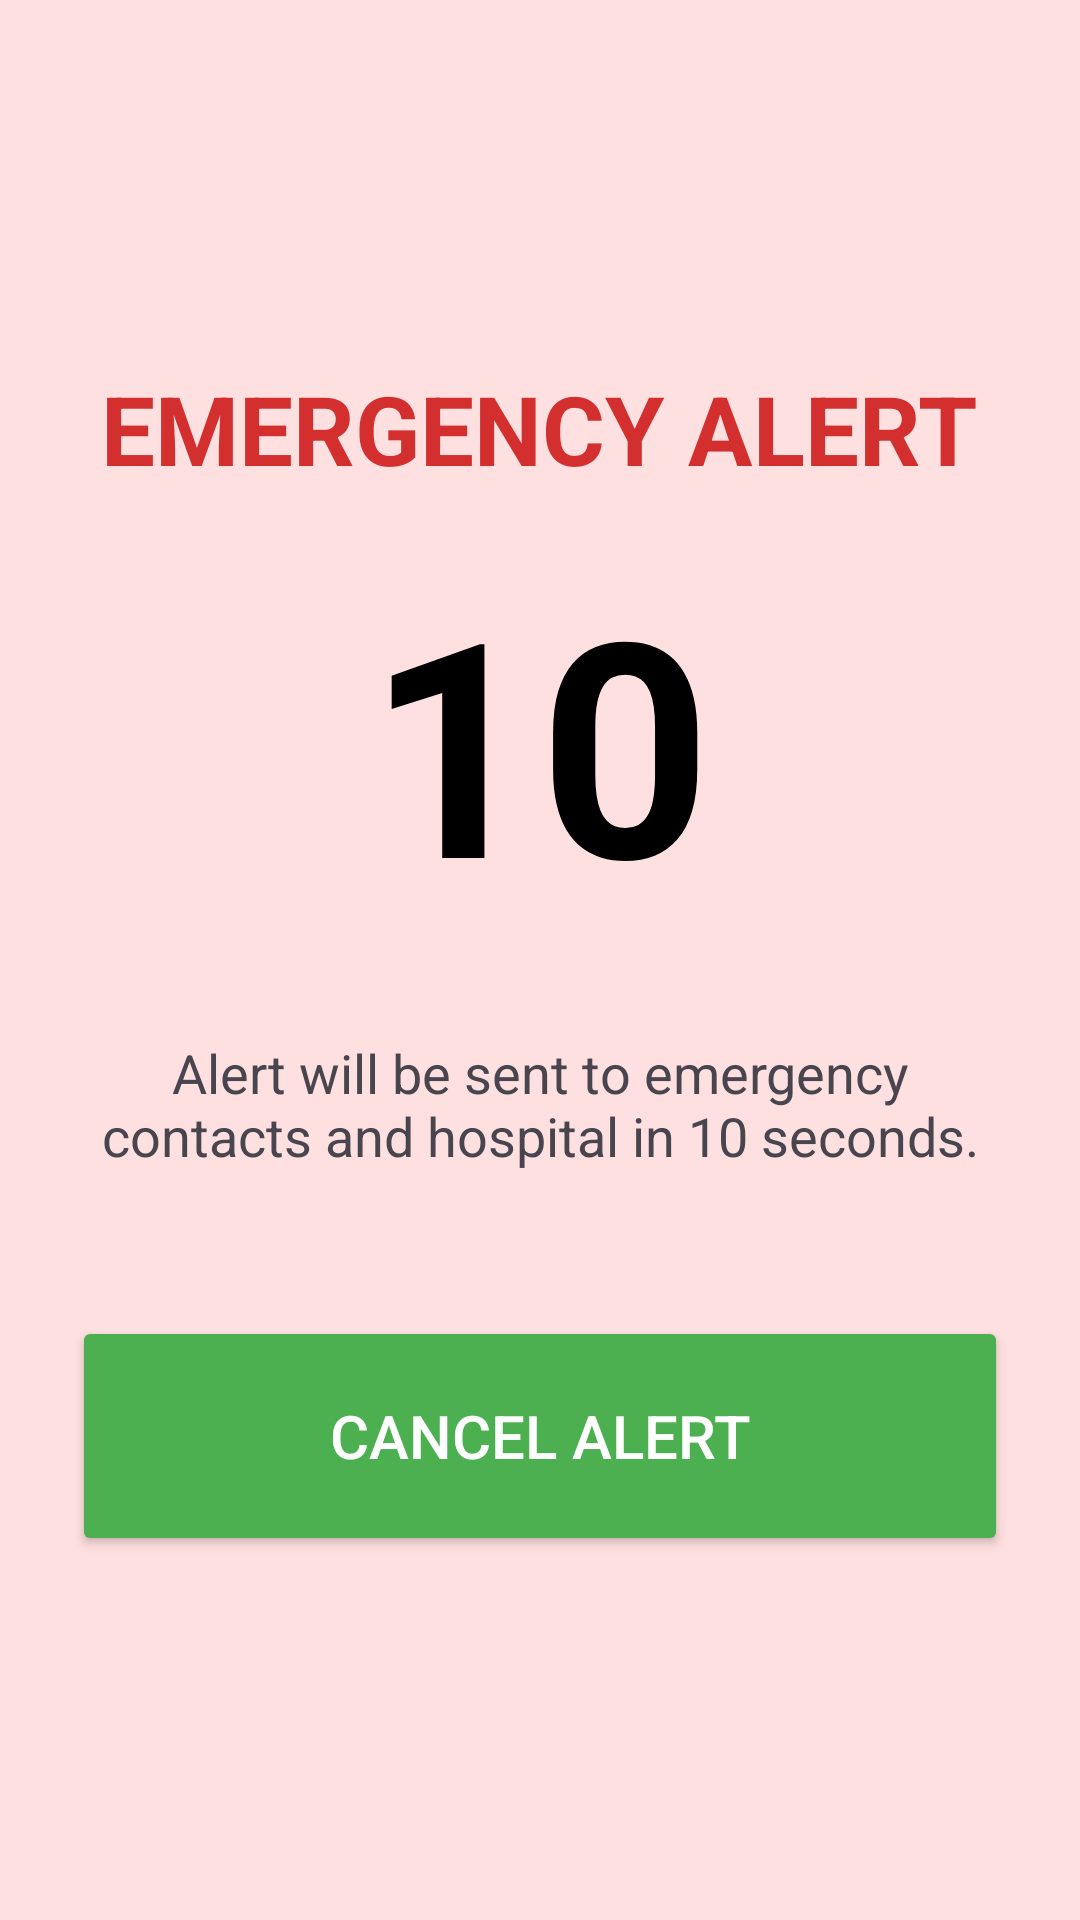

Here is an Android app screen rendered from its layout file. Give the layout XML and the strings, colors and styles it references.
<!-- AndroidManifest.xml: application theme Theme.MediBuddy -->
<!-- res/layout/activity_emergency.xml -->
<?xml version="1.0" encoding="utf-8"?>
<LinearLayout xmlns:android="http://schemas.android.com/apk/res/android"
    android:layout_width="match_parent"
    android:layout_height="match_parent"
    android:orientation="vertical"
    android:gravity="center"
    android:padding="24dp"
    android:background="#FFE0E0">

    <TextView
        android:id="@+id/tvEmergencyStatus"
        android:layout_width="wrap_content"
        android:layout_height="wrap_content"
        android:text="EMERGENCY ALERT"
        android:textSize="32sp"
        android:textStyle="bold"
        android:textColor="#D32F2F"
        android:layout_marginBottom="16dp"/>

    <TextView
        android:id="@+id/tvCountdown"
        android:layout_width="wrap_content"
        android:layout_height="wrap_content"
        android:text="10"
        android:textSize="100sp"
        android:textStyle="bold"
        android:textColor="#000000"
        android:layout_marginBottom="32dp"/>

    <TextView
        android:layout_width="wrap_content"
        android:layout_height="wrap_content"
        android:text="Alert will be sent to emergency contacts and hospital in 10 seconds."
        android:textSize="18sp"
        android:gravity="center"
        android:layout_marginBottom="48dp"/>

    <Button
        android:id="@+id/btnCancelEmergency"
        android:layout_width="match_parent"
        android:layout_height="80dp"
        android:text="CANCEL ALERT"
        android:textSize="20sp"
        android:backgroundTint="#4CAF50"
        android:textColor="#FFFFFF"/>

</LinearLayout>
<!-- resources referenced by this layout -->
<resources>
  <style name="Theme.MediBuddy" parent="Theme.Material3.Light.NoActionBar">
          
          <item name="colorPrimary">@color/primaryColor</item>
          <item name="colorOnPrimary">@color/white</item>
          <item name="colorPrimaryContainer">@color/primaryLightColor</item>
          <item name="colorOnPrimaryContainer">@color/primaryDarkColor</item>
  
          
          <item name="colorSecondary">@color/secondaryColor</item>
          <item name="colorOnSecondary">@color/white</item>
          <item name="colorSecondaryContainer">@color/secondaryLightColor</item>
          <item name="colorOnSecondaryContainer">@color/secondaryDarkColor</item>
  
          
          <item name="android:statusBarColor">@color/backgroundColor</item>
          <item name="android:windowLightStatusBar">true</item>
  
          <item name="android:windowBackground">@color/backgroundColor</item>
      </style>
  <color name="primaryColor">#165D8F</color>
  <color name="white">#FFFFFFFF</color>
  <color name="primaryLightColor">#5FA8D3</color>
  <color name="primaryDarkColor">#0B3A60</color>
  <color name="secondaryColor">#1FA8A2</color>
  <color name="secondaryLightColor">#8CE3DD</color>
  <color name="secondaryDarkColor">#12736F</color>
  <color name="backgroundColor">#F4F8FD</color>
</resources>
